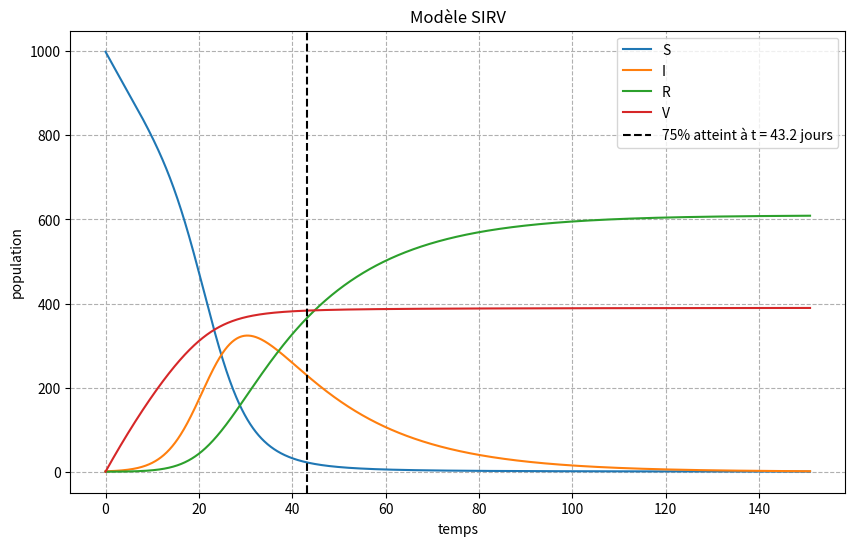

The script that saved this image:
# [redacted]
# @ Crée le : 05/05/2025 13:54:25
# @ Description: fichier de script pour le projet en outils numériques

#%%

# Importation des modules
import numpy as np
import matplotlib.pyplot as plt

# définition des variables
N = 1000 # population totale
I0 = 1 #personnes infectées
R0 = 0 #personnes rétablis
V0 = 0 #personnes vaccinées
tf = 150 #jours
S0 = N - I0 - R0 - V0 #personnes susceptibles
β = 0.4 #taux de contact
γ = 0.05 #taux de rétablissement
α = 0.02 #taux de vaccination

# tableaux
t = np.arange(0, tf+1, 0.1) #temps
S = np.zeros(len(t)) #personnes susceptibles
I = np.zeros(len(t)) #personnes infectées
R = np.zeros(len(t)) #personnes rétablies
V = np.zeros(len(t)) #personnes vaccinées

# conditions initiales
I[0] = I0
R[0] = R0
S[0] = S0
V[0] = V0

#variations
for i in range(len(t)-1):
    dS = -β*S[i]*I[i]/N - α*S[i] #variation de S
    dI = β*S[i]*I[i]/N - γ*I[i] #variation de I
    dR = γ*I[i] #variation de R
    dV = α*S[i] #variation de V
    
    S[i+1] = S[i] + dS * 0.1
    I[i+1] = I[i] + dI * 0.1
    R[i+1] = R[i] + dR * 0.1
    V[i+1] = V[i] + dV * 0.1



X = V + R
Y = np.abs(X - 0.75*N).argmin()

#affichage 
plt.figure(figsize=[10,6])
plt.plot(t, S, label='S')
plt.plot(t, I, label='I')
plt.plot(t, R, label='R')
plt.plot(t, V, label='V')
plt.xlabel('temps')
plt.ylabel('population')
plt.axvline(t[Y], color='k', linestyle='--', label=f'75% atteint à t = {t[Y]:.1f} jours')
plt.title('Modèle SIRV')
plt.legend()
plt.grid(ls='dashed')
plt.show()


# %%
